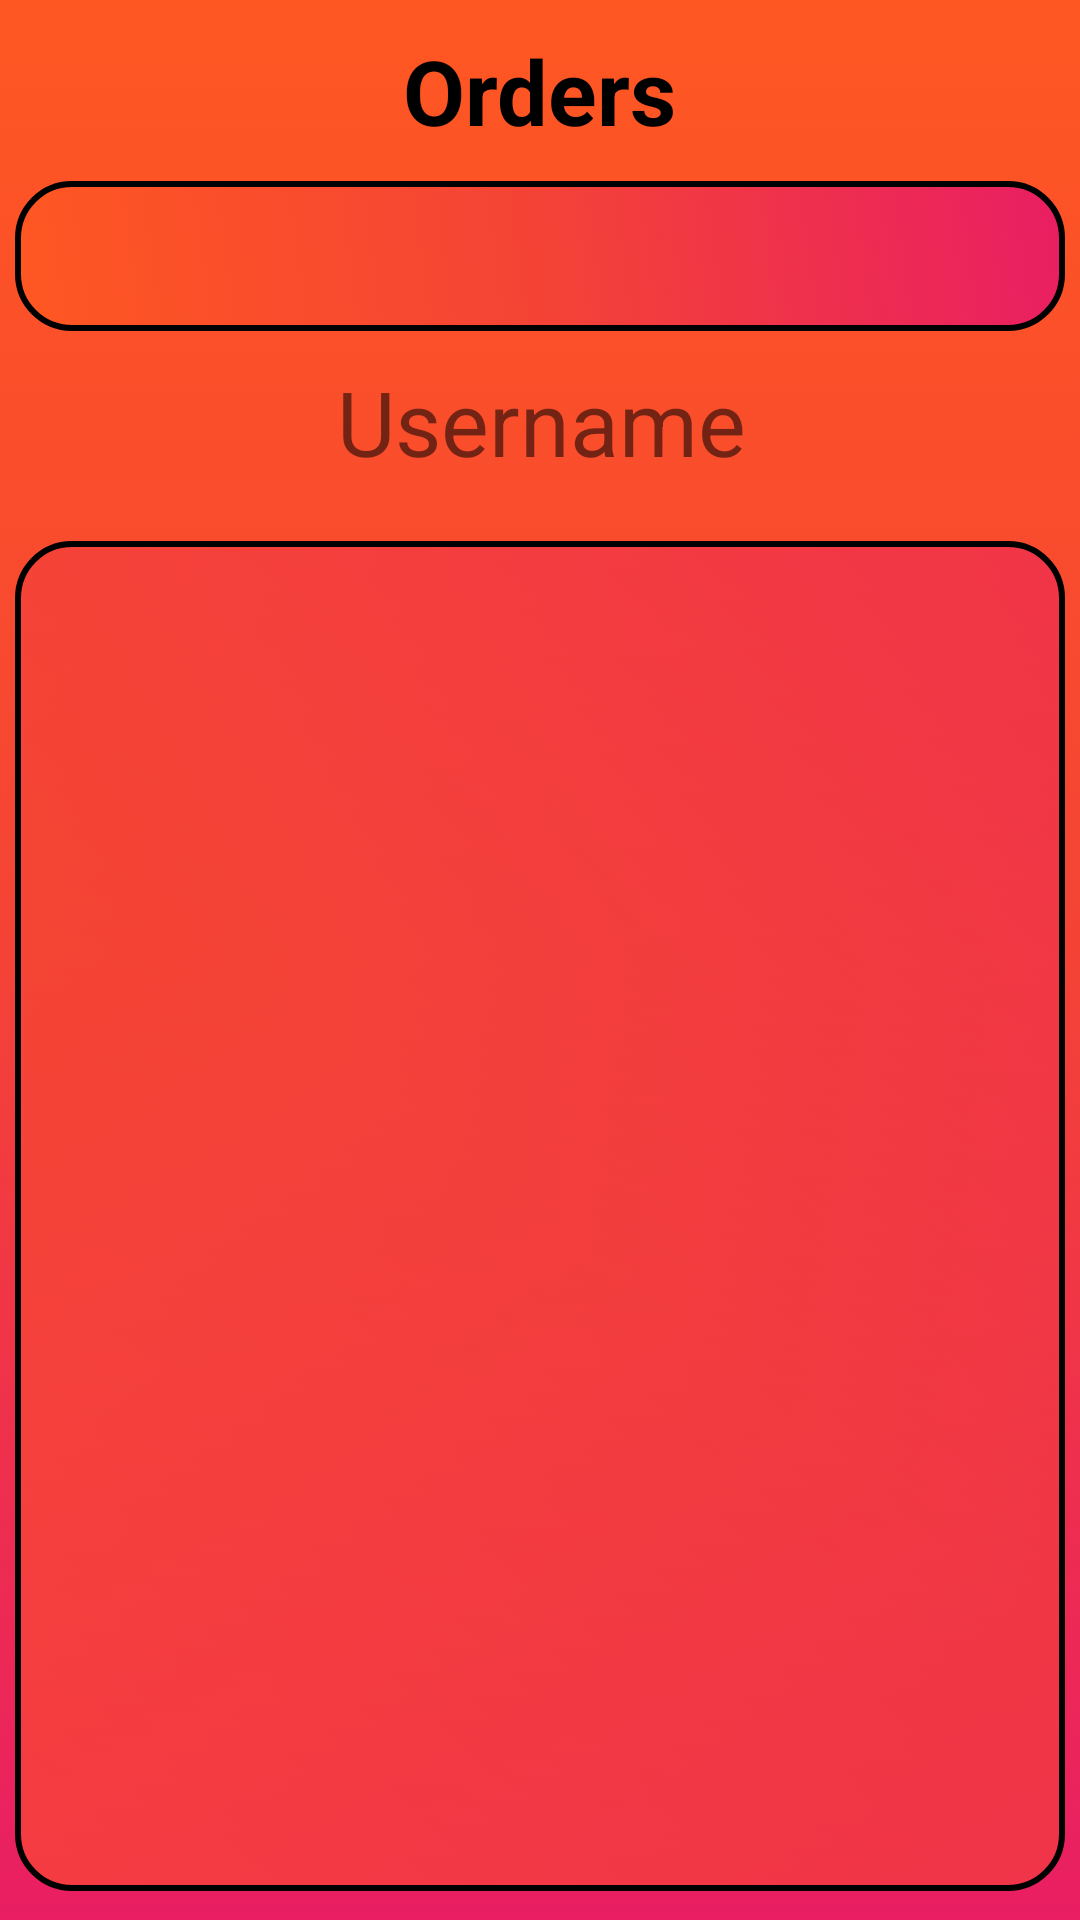

Reconstruct the res/layout file that produces this screen, plus the resources it refers to.
<!-- AndroidManifest.xml: application theme Theme.MobileAppAs2 -->
<!-- res/layout/admin_fragment_orders.xml -->
<?xml version="1.0" encoding="utf-8"?>
<androidx.constraintlayout.widget.ConstraintLayout xmlns:android="http://schemas.android.com/apk/res/android"
    xmlns:app="http://schemas.android.com/apk/res-auto"
    xmlns:tools="http://schemas.android.com/tools"
    android:layout_width="match_parent"
    android:layout_height="match_parent"
    android:background="@drawable/background"
    tools:context=".ui.shop.ShopFragment">

    <TextView
        android:id="@+id/textView34"
        android:layout_width="wrap_content"
        android:layout_height="wrap_content"
        android:textStyle="bold"
        android:textColor="@color/black"
        android:textSize="30sp"
        android:layout_marginTop="10dp"
        android:text="@string/admin_order_title"
        app:layout_constraintEnd_toEndOf="parent"
        app:layout_constraintStart_toStartOf="parent"
        app:layout_constraintTop_toTopOf="parent" />

    <Spinner
        android:id="@+id/admin_User_Spinner"
        android:layout_width="350dp"
        android:layout_height="50dp"
        android:layout_marginTop="10dp"
        android:paddingStart="10dp"
        android:background="@drawable/button_background"
        android:popupBackground="@drawable/button_background"
        app:layout_constraintEnd_toEndOf="parent"
        app:layout_constraintStart_toStartOf="parent"
        app:layout_constraintTop_toBottomOf="@+id/textView34" />

    <TextView
        android:id="@+id/admin_UserName_Text"
        android:layout_width="400dp"
        android:layout_height="50dp"
        android:layout_marginTop="10dp"
        android:text="@string/username_hint"
        android:textAlignment="center"
        android:textSize="30sp"
        app:layout_constraintEnd_toEndOf="parent"
        app:layout_constraintStart_toStartOf="parent"
        app:layout_constraintTop_toBottomOf="@+id/admin_User_Spinner" />

    <androidx.recyclerview.widget.RecyclerView
        android:id="@+id/admin_Orders_RecyclerView"
        android:layout_width="350dp"
        android:layout_height="450dp"
        android:layout_marginTop="10dp"
        android:background="@drawable/background_low_alpha"
        android:paddingTop="13dp"
        android:paddingBottom="13dp"
        app:layout_constraintEnd_toEndOf="parent"
        app:layout_constraintStart_toStartOf="parent"
        app:layout_constraintTop_toBottomOf="@+id/admin_UserName_Text" />

    <ImageView
        android:id="@+id/imageView2"
        android:layout_width="wrap_content"
        android:layout_height="wrap_content"
        android:layout_marginEnd="10dp"
        android:src="@drawable/baseline_expand_more_24"
        app:layout_constraintBottom_toBottomOf="@+id/admin_User_Spinner"
        app:layout_constraintEnd_toEndOf="@+id/admin_User_Spinner"
        app:layout_constraintTop_toTopOf="@+id/admin_User_Spinner" />

    <ToggleButton
        android:id="@+id/adminOrder_toggle1"
        android:layout_width="wrap_content"
        android:layout_height="wrap_content"
        android:layout_marginStart="15dp"
        android:layout_marginTop="10dp"
        android:background="@drawable/custom_toggle"
        app:layout_constraintStart_toStartOf="parent"
        app:layout_constraintTop_toBottomOf="@+id/admin_Orders_RecyclerView" />

    <ToggleButton
        android:id="@+id/adminOrder_toggle2"
        android:layout_width="wrap_content"
        android:layout_height="wrap_content"
        android:layout_marginStart="10dp"
        android:background="@drawable/custom_toggle"
        app:layout_constraintStart_toEndOf="@+id/adminOrder_toggle1"
        app:layout_constraintTop_toTopOf="@+id/adminOrder_toggle1" />

    <ToggleButton
        android:id="@+id/adminOrder_toggle3"
        android:layout_width="wrap_content"
        android:layout_height="wrap_content"
        android:layout_marginStart="10dp"
        android:background="@drawable/custom_toggle"
        app:layout_constraintStart_toEndOf="@+id/adminOrder_toggle2"
        app:layout_constraintTop_toTopOf="@+id/adminOrder_toggle2" />

    <ToggleButton
        android:id="@+id/adminOrder_toggle4"
        android:layout_width="wrap_content"
        android:layout_height="wrap_content"
        android:layout_marginStart="10dp"
        android:background="@drawable/custom_toggle"
        app:layout_constraintStart_toEndOf="@+id/adminOrder_toggle3"
        app:layout_constraintTop_toTopOf="@+id/adminOrder_toggle3" />

    <TextView
        android:id="@+id/textView44"
        android:layout_width="75dp"
        android:layout_height="40dp"
        android:text="@string/admin_status1"
        android:textAlignment="center"
        app:layout_constraintEnd_toEndOf="@+id/adminOrder_toggle1"
        app:layout_constraintStart_toStartOf="@+id/adminOrder_toggle1"
        app:layout_constraintTop_toBottomOf="@+id/adminOrder_toggle1" />

    <TextView
        android:id="@+id/textView45"
        android:layout_width="75dp"
        android:layout_height="40dp"
        android:text="@string/admin_status2"
        android:textAlignment="center"
        app:layout_constraintEnd_toEndOf="@+id/adminOrder_toggle2"
        app:layout_constraintHorizontal_bias="0.5"
        app:layout_constraintStart_toStartOf="@+id/adminOrder_toggle2"
        app:layout_constraintTop_toBottomOf="@+id/adminOrder_toggle2" />

    <TextView
        android:id="@+id/textView46"
        android:layout_width="75dp"
        android:layout_height="40dp"
        android:text="@string/admin_status3"
        android:textAlignment="center"
        app:layout_constraintEnd_toEndOf="@+id/adminOrder_toggle3"
        app:layout_constraintHorizontal_bias="0.5"
        app:layout_constraintStart_toStartOf="@+id/adminOrder_toggle3"
        app:layout_constraintTop_toBottomOf="@+id/adminOrder_toggle3" />

    <TextView
        android:id="@+id/textView47"
        android:layout_width="75dp"
        android:layout_height="40dp"
        android:text="@string/admin_status4"
        android:textAlignment="center"
        app:layout_constraintEnd_toEndOf="@+id/adminOrder_toggle4"
        app:layout_constraintHorizontal_bias="0.66"
        app:layout_constraintStart_toEndOf="@+id/adminOrder_toggle3"
        app:layout_constraintTop_toBottomOf="@+id/adminOrder_toggle4" />
</androidx.constraintlayout.widget.ConstraintLayout>
<!-- resources referenced by this layout -->
<resources>
  <color name="black">#FF000000</color>
  <!-- drawable background (drawable) -->
  <?xml version="1.0" encoding="utf-8"?>
  <selector xmlns:android="http://schemas.android.com/apk/res/android">
      <item>
          <shape android:shape="rectangle">
              <gradient android:startColor="@color/red"/>
              <gradient android:centerColor="@color/orange_red"/>
              <gradient android:endColor="@color/light_orange"/>
              <gradient android:angle="90"/>
          </shape>
      </item>
  </selector>
  <!-- drawable background_low_alpha (drawable) -->
  <?xml version="1.0" encoding="utf-8"?>
  <selector xmlns:android="http://schemas.android.com/apk/res/android">
      <item>
          <shape android:shape="rectangle">
              <gradient android:startColor="@color/red_05"/>
              <gradient android:centerColor="@color/orange_red_05"/>
              <gradient android:endColor="@color/light_orange_05"/>
              <gradient android:angle="225"/>
              <corners android:radius="18dp"/>
              <stroke android:width="2dp"/>
          </shape>
      </item>
  </selector>
  <!-- drawable button_background (drawable) -->
  <?xml version="1.0" encoding="utf-8"?>
  <selector xmlns:android="http://schemas.android.com/apk/res/android">
      <item>
          <shape android:shape="rectangle">
              <gradient android:startColor="@color/red"/>
              <gradient android:centerColor="@color/orange_red"/>
              <gradient android:endColor="@color/light_orange"/>
              <gradient android:angle="225"/>
              <corners android:radius="18dp"/>
              <stroke android:width="2dp"/>
          </shape>
      </item>
  </selector>
  <!-- drawable custom_toggle (drawable) -->
  <?xml version="1.0" encoding="utf-8"?>
  <selector xmlns:android="http://schemas.android.com/apk/res/android">
      <item android:drawable="@drawable/background_toggle" android:state_checked="true"/>
      <item android:drawable="@drawable/background_low_alpha" android:state_checked="false"/>
  </selector>
  <string name="admin_order_title">Orders</string>
  <string name="admin_status1">Making Confirmed</string>
  <string name="admin_status2">Dispatched</string>
  <string name="admin_status3">Out For Delivery</string>
  <string name="admin_status4">Delivered</string>
  <string name="username_hint">Username</string>
  <style name="Theme.MobileAppAs2" parent="Theme.MaterialComponents.DayNight.DarkActionBar">
          
          <item name="colorPrimary">@color/white</item>
          <item name="colorPrimaryVariant">@color/white</item>
          <item name="colorOnPrimary">@color/white</item>
          
          <item name="colorSecondary">@color/white</item>
          <item name="colorSecondaryVariant">@color/white</item>
          <item name="colorOnSecondary">@color/white</item>
          
          <item name="android:statusBarColor">?attr/colorPrimaryVariant</item>
          
          <item name="android:actionBarStyle">@style/MyActionBar</item>
      </style>
  <color name="red">#E91E63</color>
  <color name="orange_red">#F44336</color>
  <color name="light_orange">#FF5722</color>
  <color name="red_05">#80E91E63</color>
  <color name="orange_red_05">#80F44336</color>
  <color name="light_orange_05">#80FF5722</color>
  <color name="white">#FFFFFFFF</color>
  <style name="MyActionBar" parent="@android:style/Widget.Holo.Light.ActionBar">
          <item name="android:background">#C1000E</item>
          <item name="android:titleTextStyle">@style/AppTheme.ActionBar.TitleTextStyle</item>
      </style>
  <style name="AppTheme.ActionBar.TitleTextStyle" parent="@android:style/TextAppearance.StatusBar.Title">
          <item name="android:textColor">#E5ED0E</item>
      </style>
</resources>
